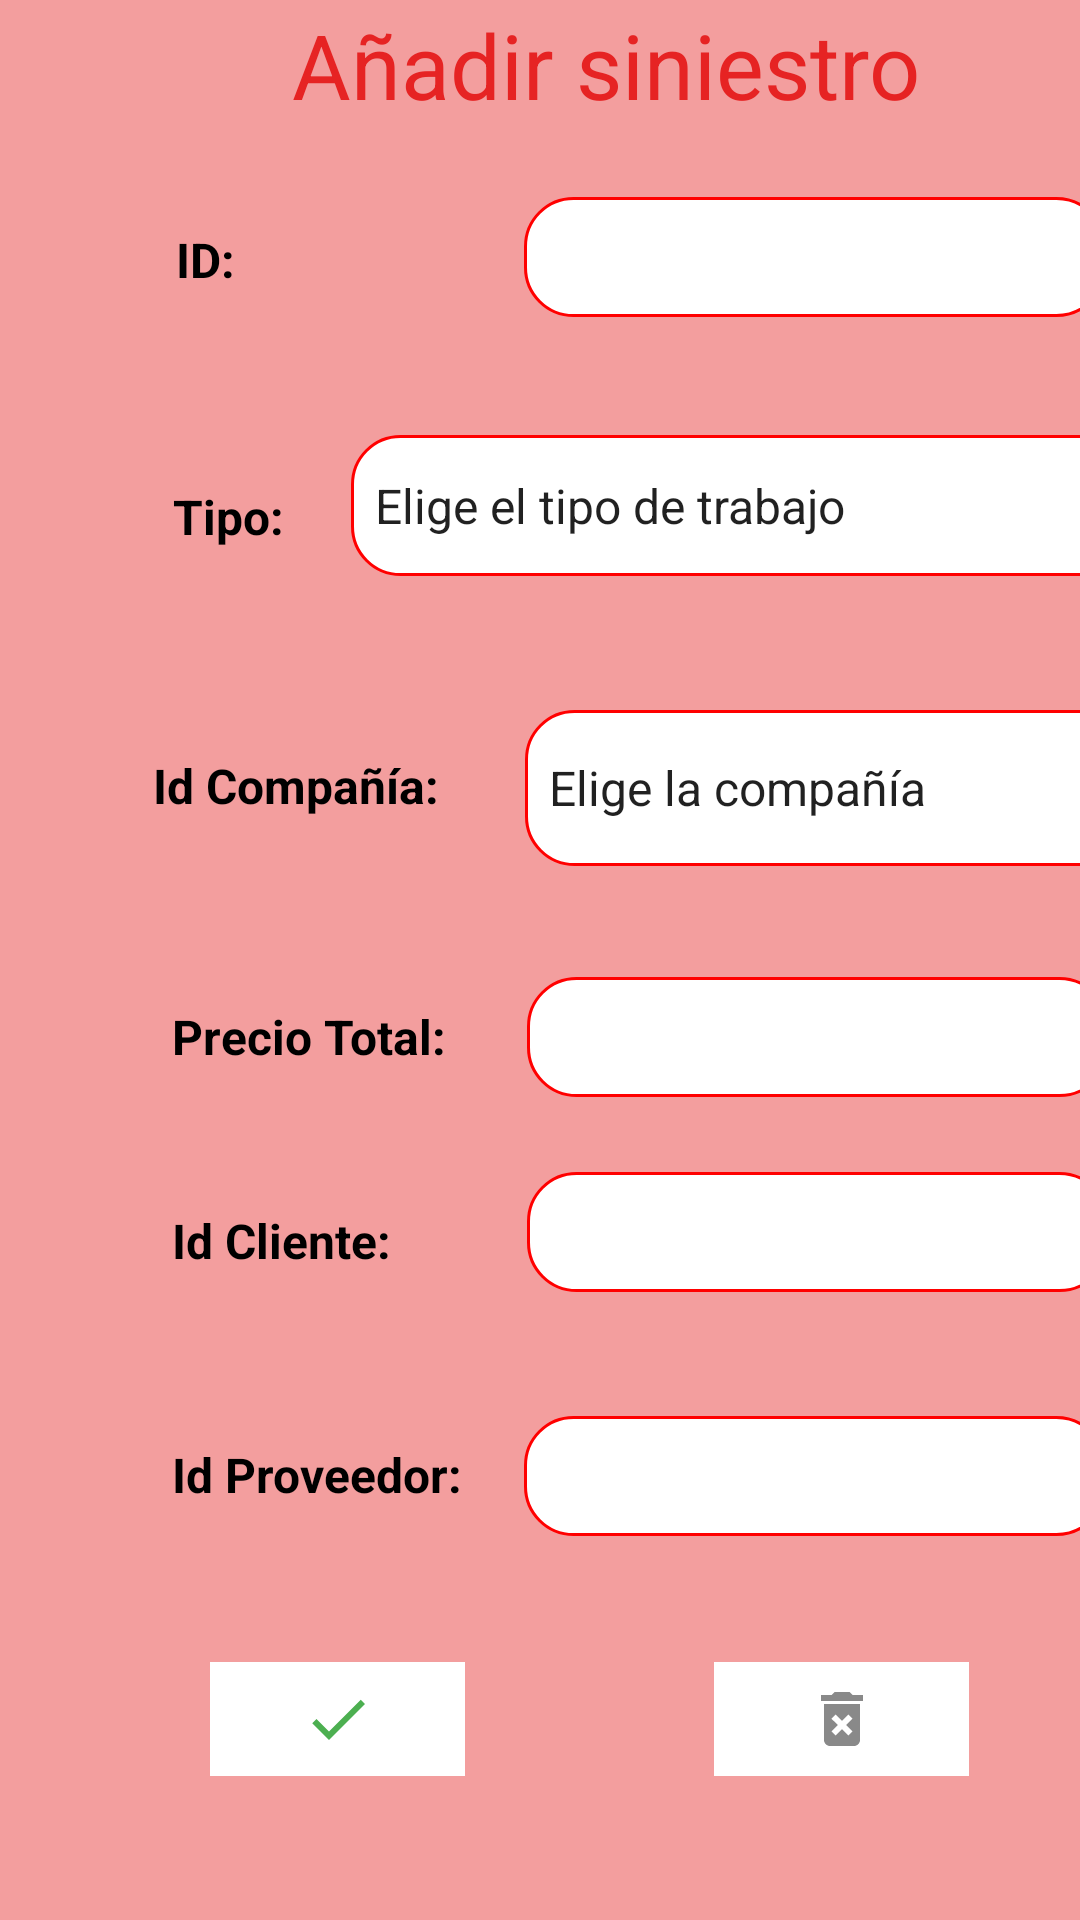

This screen was rendered from an Android layout file. Write that file and the resources it references.
<!-- AndroidManifest.xml: application theme Theme.GestionTaller -->
<!-- res/layout/fragment_update_accident.xml -->
<?xml version="1.0" encoding="utf-8"?>
<androidx.constraintlayout.widget.ConstraintLayout xmlns:android="http://schemas.android.com/apk/res/android"
    xmlns:app="http://schemas.android.com/apk/res-auto"
    android:layout_width="match_parent"
    android:layout_height="match_parent"
    android:background="#F39E9E">

    <TextView
        android:id="@+id/textViewType"
        style="@style/ModernTextView.Bold"
        android:text="@string/type_text"
        app:layout_constraintBottom_toTopOf="@+id/guideline4"
        app:layout_constraintEnd_toStartOf="@+id/guideline2"
        app:layout_constraintHorizontal_bias="0.073"
        app:layout_constraintStart_toStartOf="@+id/guideline"
        app:layout_constraintTop_toTopOf="@+id/guideline10"
        app:layout_constraintVertical_bias="0.585" />

    <TextView
        android:id="@+id/textViewId"
        style="@style/ModernTextView.Bold"
        android:layout_width="wrap_content"
        android:layout_height="wrap_content"
        android:text="@string/id_text"
        app:layout_constraintBottom_toTopOf="@+id/guideline10"
        app:layout_constraintEnd_toStartOf="@+id/guideline2"
        app:layout_constraintHorizontal_bias="0.073"
        app:layout_constraintStart_toStartOf="@+id/guideline"
        app:layout_constraintTop_toTopOf="@+id/guideline3"
        app:layout_constraintVertical_bias="0.49" />

    <TextView
        android:id="@+id/textViewIdCompany"
        style="@style/ModernTextView.Bold"
        android:text="@string/companyId_text"
        app:layout_constraintBottom_toTopOf="@+id/guideline5"
        app:layout_constraintEnd_toStartOf="@+id/guideline2"
        app:layout_constraintHorizontal_bias="0.063"
        app:layout_constraintStart_toStartOf="@+id/guideline"
        app:layout_constraintTop_toTopOf="@+id/guideline4"
        app:layout_constraintVertical_bias="0.49" />


    <TextView
        android:id="@+id/textViewTotalAmount"
        style="@style/ModernTextView.Bold"
        android:text="@string/totalAmount_text"
        app:layout_constraintBottom_toTopOf="@+id/guideline6"
        app:layout_constraintEnd_toStartOf="@+id/guideline2"
        app:layout_constraintHorizontal_bias="0.089"
        app:layout_constraintStart_toStartOf="@+id/guideline"
        app:layout_constraintTop_toTopOf="@+id/guideline5"
        app:layout_constraintVertical_bias="0.434" />

    <TextView
        android:id="@+id/textViewIdClient"
        style="@style/ModernTextView.Bold"
        android:text="@string/clientId_text"
        app:layout_constraintBottom_toTopOf="@+id/guideline7"
        app:layout_constraintEnd_toStartOf="@+id/guideline2"
        app:layout_constraintHorizontal_bias="0.083"
        app:layout_constraintStart_toStartOf="@+id/guideline"
        app:layout_constraintTop_toTopOf="@+id/guideline6"
        app:layout_constraintVertical_bias="0.45" />

    <TextView
        android:id="@+id/textViewIdSupplier"
        style="@style/ModernTextView.Bold"
        android:text="@string/supplierId_text"
        app:layout_constraintBottom_toTopOf="@+id/guideline8"
        app:layout_constraintEnd_toStartOf="@+id/guideline2"
        app:layout_constraintHorizontal_bias="0.091"
        app:layout_constraintStart_toStartOf="@+id/guideline"
        app:layout_constraintTop_toTopOf="@+id/guideline7"
        app:layout_constraintVertical_bias="0.552" />

    <EditText
        android:id="@+id/editTextTotalAmount"
        android:layout_width="194dp"
        android:layout_height="40dp"
        android:layout_margin="8dp"
        android:background="@drawable/rounded_edit_text"
        android:inputType="numberDecimal"
        android:padding="12dp"
        android:textColor="@android:color/black"
        android:textSize="16sp"
        app:layout_constraintBottom_toTopOf="@+id/guideline6"
        app:layout_constraintEnd_toStartOf="@+id/guideline2"
        app:layout_constraintHorizontal_bias="0.958"
        app:layout_constraintStart_toStartOf="@+id/guideline"
        app:layout_constraintTop_toTopOf="@+id/guideline5"
        app:layout_constraintVertical_bias="0.431" />

    <EditText
        android:id="@+id/editTextIdClient"
        android:layout_width="194dp"
        android:layout_height="40dp"
        android:layout_margin="8dp"
        android:background="@drawable/rounded_edit_text"
        android:inputType="number"
        android:padding="12dp"
        android:textColor="@android:color/black"
        android:textSize="16sp"
        app:layout_constraintBottom_toTopOf="@+id/guideline7"
        app:layout_constraintEnd_toStartOf="@+id/guideline2"
        app:layout_constraintHorizontal_bias="0.958"
        app:layout_constraintStart_toStartOf="@+id/guideline"
        app:layout_constraintTop_toTopOf="@+id/guideline6"
        app:layout_constraintVertical_bias="0.323" />

    <EditText
        android:id="@+id/editTextId"
        android:layout_width="194dp"
        android:layout_height="40dp"
        android:layout_margin="8dp"
        android:background="@drawable/rounded_edit_text"
        android:inputType="number"
        android:padding="12dp"
        android:textColor="@android:color/black"
        android:textSize="16sp"
        app:layout_constraintBottom_toTopOf="@+id/guideline10"
        app:layout_constraintEnd_toStartOf="@+id/guideline2"
        app:layout_constraintHorizontal_bias="0.952"
        app:layout_constraintStart_toStartOf="@+id/guideline"
        app:layout_constraintTop_toTopOf="@+id/guideline3"
        app:layout_constraintVertical_bias="0.458" />

    <EditText
        android:id="@+id/editTextNumberIdSupplier"
        android:layout_width="194dp"
        android:layout_height="40dp"
        android:layout_margin="8dp"
        android:background="@drawable/rounded_edit_text"
        android:inputType="number"
        android:padding="12dp"
        android:textColor="@android:color/black"
        android:textSize="16sp"
        app:layout_constraintBottom_toTopOf="@+id/guideline8"
        app:layout_constraintEnd_toStartOf="@+id/guideline2"
        app:layout_constraintHorizontal_bias="0.952"
        app:layout_constraintStart_toStartOf="@+id/guideline"
        app:layout_constraintTop_toTopOf="@+id/guideline7"
        app:layout_constraintVertical_bias="0.571" />

    <Spinner
        android:id="@+id/spinner"
        android:layout_width="267dp"
        android:layout_height="47dp"
        android:background="@drawable/rounded_edit_text"
        android:entries="@array/types"
        app:layout_constraintBottom_toTopOf="@+id/guideline4"
        app:layout_constraintEnd_toStartOf="@+id/guideline2"
        app:layout_constraintHorizontal_bias="1.0"
        app:layout_constraintStart_toStartOf="@+id/guideline"
        app:layout_constraintTop_toTopOf="@+id/guideline10"
        app:layout_constraintVertical_bias="0.451" />

    <Spinner
        android:id="@+id/spinnerCompanies"
        android:layout_width="201dp"
        android:layout_height="52dp"
        android:background="@drawable/rounded_edit_text"
        android:entries="@array/companies"
        app:layout_constraintBottom_toTopOf="@+id/guideline5"
        app:layout_constraintEnd_toStartOf="@+id/guideline2"
        app:layout_constraintHorizontal_bias="0.95"
        app:layout_constraintStart_toStartOf="@+id/guideline"
        app:layout_constraintTop_toTopOf="@+id/guideline4" />

    <TextView
        android:id="@+id/textView7"
        android:layout_width="wrap_content"
        android:layout_height="wrap_content"
        android:fontFamily="sans-serif"
        android:text="Añadir siniestro"
        android:textColor="@color/secondary"
        android:textSize="30dp"
        app:layout_constraintBottom_toTopOf="@+id/guideline3"
        app:layout_constraintEnd_toStartOf="@+id/guideline2"
        app:layout_constraintStart_toStartOf="@+id/guideline"
        app:layout_constraintTop_toTopOf="parent" />

    <ImageButton
        android:id="@+id/imageButtonConfirm"
        android:layout_width="85dp"
        android:layout_height="38dp"
        android:background="@color/white"
        app:layout_constraintBottom_toTopOf="@+id/guideline9"
        app:layout_constraintEnd_toStartOf="@+id/guideline2"
        app:layout_constraintHorizontal_bias="0.179"
        app:layout_constraintStart_toStartOf="@+id/guideline"
        app:layout_constraintTop_toTopOf="@+id/guideline8"
        app:layout_constraintVertical_bias="0.238"
        app:srcCompat="@drawable/check_icon"
        app:tint="#4CAF50" />

    <ImageButton
        android:id="@+id/imageButtonClear"
        android:layout_width="85dp"
        android:layout_height="38dp"
        android:background="@color/white"
        app:layout_constraintBottom_toTopOf="@+id/guideline9"
        app:layout_constraintEnd_toStartOf="@+id/guideline2"
        app:layout_constraintHorizontal_bias="0.781"
        app:layout_constraintStart_toStartOf="@+id/guideline"
        app:layout_constraintTop_toTopOf="@+id/guideline8"
        app:layout_constraintVertical_bias="0.238"
        app:srcCompat="@drawable/delete_icon" />

    <androidx.constraintlayout.widget.Guideline
        android:id="@+id/guideline5"
        android:layout_width="wrap_content"
        android:layout_height="wrap_content"
        android:orientation="horizontal"
        app:layout_constraintGuide_begin="316dp" />

    <androidx.constraintlayout.widget.Guideline
        android:id="@+id/guideline6"
        android:layout_width="wrap_content"
        android:layout_height="wrap_content"
        android:orientation="horizontal"
        app:layout_constraintGuide_begin="376dp" />

    <androidx.constraintlayout.widget.Guideline
        android:id="@+id/guideline7"
        android:layout_width="wrap_content"
        android:layout_height="wrap_content"
        android:orientation="horizontal"
        app:layout_constraintGuide_begin="453dp" />

    <androidx.constraintlayout.widget.Guideline
        android:id="@+id/guideline8"
        android:layout_width="wrap_content"
        android:layout_height="wrap_content"
        android:orientation="horizontal"
        app:layout_constraintGuide_begin="528dp" />

    <androidx.constraintlayout.widget.Guideline
        android:id="@+id/guideline9"
        android:layout_width="wrap_content"
        android:layout_height="wrap_content"
        android:orientation="horizontal"
        app:layout_constraintGuide_begin="675dp" />

    <androidx.constraintlayout.widget.Guideline
        android:id="@+id/guideline10"
        android:layout_width="wrap_content"
        android:layout_height="wrap_content"
        android:orientation="horizontal"
        app:layout_constraintGuide_begin="131dp" />

    <androidx.constraintlayout.widget.Guideline
        android:id="@+id/guideline"
        android:layout_width="wrap_content"
        android:layout_height="wrap_content"
        android:orientation="vertical"
        app:layout_constraintGuide_begin="20dp" />

    <androidx.constraintlayout.widget.Guideline
        android:id="@+id/guideline2"
        android:layout_width="wrap_content"
        android:layout_height="wrap_content"
        android:orientation="vertical"
        app:layout_constraintGuide_begin="384dp" />

    <androidx.constraintlayout.widget.Guideline
        android:id="@+id/guideline3"
        android:layout_width="wrap_content"
        android:layout_height="wrap_content"
        android:orientation="horizontal"
        app:layout_constraintGuide_begin="43dp" />

    <androidx.constraintlayout.widget.Guideline
        android:id="@+id/guideline4"
        android:layout_width="wrap_content"
        android:layout_height="wrap_content"
        android:orientation="horizontal"
        app:layout_constraintGuide_begin="209dp" />


</androidx.constraintlayout.widget.ConstraintLayout>
<!-- resources referenced by this layout -->
<resources>
  <string-array name="companies">
          <item>Elige la compañía</item>
          <item>Mapfre</item>
          <item>Generali</item>
          <item>Allianz</item>
          <item>Asitur</item>
          <item>AXA</item>
      </string-array>
  <string-array name="types">
          <item>Elige el tipo de trabajo</item>
          <item>Sustitución</item>
          <item>Reparación</item>
          <item>Tintado</item>
          <item>Pulido de faros</item>
      </string-array>
  <color name="secondary">#E62323</color>
  <color name="white">#FFFFFF</color>
  <!-- drawable check_icon (drawable) -->
  <vector xmlns:android="http://schemas.android.com/apk/res/android" android:autoMirrored="true" android:height="24dp" android:tint="#898989" android:viewportHeight="24" android:viewportWidth="24" android:width="24dp">
        
      <path android:fillColor="@android:color/white" android:pathData="M9,16.17L4.83,12l-1.42,1.41L9,19 21,7l-1.41,-1.41z"/>
      
  </vector>
  <!-- drawable delete_icon (drawable) -->
  <vector xmlns:android="http://schemas.android.com/apk/res/android" android:autoMirrored="true" android:height="24dp" android:tint="#898989" android:viewportHeight="24" android:viewportWidth="24" android:width="24dp">
        
      <path android:fillColor="@android:color/white" android:pathData="M6,19c0,1.1 0.9,2 2,2h8c1.1,0 2,-0.9 2,-2L18,7L6,7v12zM8.46,11.88l1.41,-1.41L12,12.59l2.12,-2.12 1.41,1.41L13.41,14l2.12,2.12 -1.41,1.41L12,15.41l-2.12,2.12 -1.41,-1.41L10.59,14l-2.13,-2.12zM15.5,4l-1,-1h-5l-1,1L5,4v2h14L19,4z"/>
      
  </vector>
  <!-- drawable rounded_edit_text (drawable) -->
  <shape xmlns:android="http://schemas.android.com/apk/res/android">
      <solid android:color="@android:color/white"/> 
      <corners android:radius="16dp"/> 
      <stroke android:width="1dp" android:color="@color/primary"/> 
  </shape>
  <string name="clientId_text">Id Cliente:</string>
  <string name="companyId_text">Id Compañía:</string>
  <string name="id_text">ID:</string>
  <string name="supplierId_text">Id Proveedor:</string>
  <string name="totalAmount_text">Precio Total:</string>
  <string name="type_text">Tipo:</string>
  <style name="ModernTextView.Bold">
          <item name="android:textStyle">bold</item>
      </style>
  <style name="Theme.GestionTaller" parent="Theme.MaterialComponents.DayNight.DarkActionBar">
          
          <item name="colorPrimary">@color/purple_500</item>
          <item name="colorPrimaryVariant">@color/purple_700</item>
          <item name="colorOnPrimary">@color/white</item>
          
          <item name="colorSecondary">@color/teal_200</item>
          <item name="colorSecondaryVariant">@color/teal_700</item>
          <item name="colorOnSecondary">@color/black</item>
          
          <item name="android:statusBarColor">?attr/colorPrimaryVariant</item>
          
      </style>
  <color name="primary">#FF0000</color>
  <color name="purple_500">#6200EE</color>
  <color name="purple_700">#3700B3</color>
  <color name="teal_200">#03DAC5</color>
  <color name="teal_700">#018786</color>
  <color name="black">#000000</color>
</resources>
